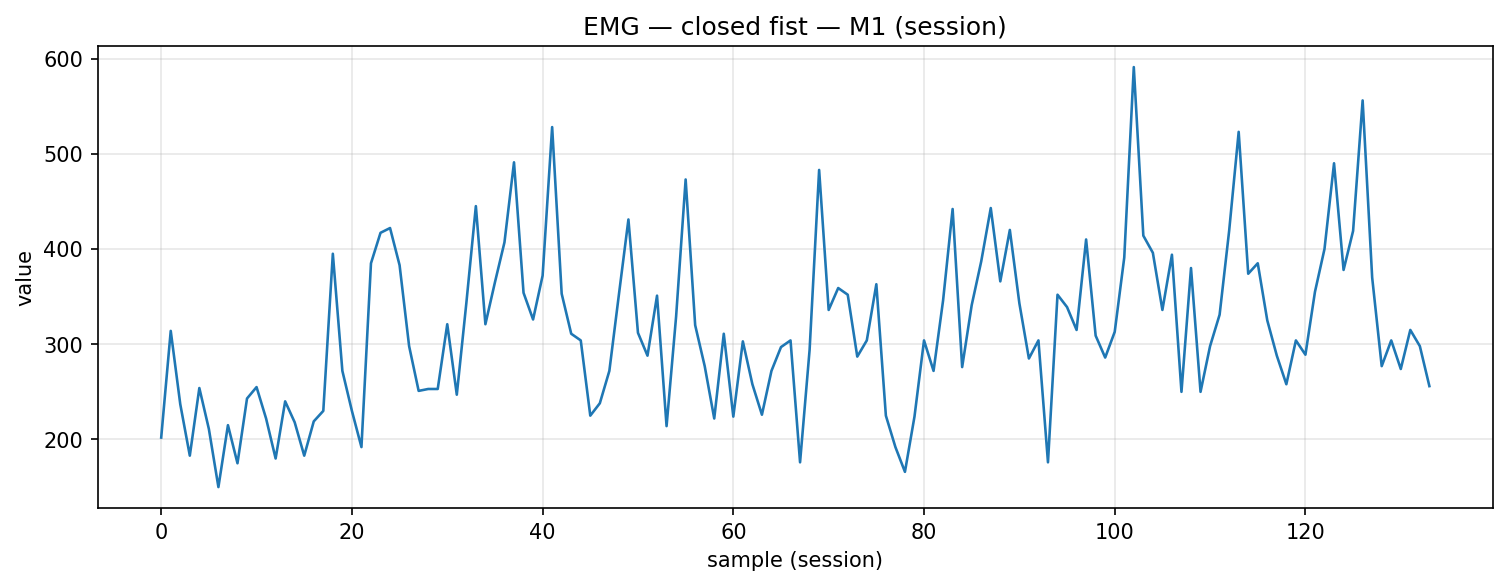

Data behind this chart, as committed beside it:
timestamp, device, address, char_uuid, label, col_index, value, payload_ascii, payload_hex
2025-12-04T15:00:57.046, MyoWareSensor1, 88:13:BF:14:F7:1E, f3a56edf-8f1e-4533-93bf-5601b2e91308, closed_fist, 1, 202.0, 202, 3230322e3030
2025-12-04T15:00:57.084, MyoWareSensor1, 88:13:BF:14:F7:1E, f3a56edf-8f1e-4533-93bf-5601b2e91308, closed_fist, 1, 314.0, 314, 3331342e3030
2025-12-04T15:00:57.167, MyoWareSensor1, 88:13:BF:14:F7:1E, f3a56edf-8f1e-4533-93bf-5601b2e91308, closed_fist, 1, 237.0, 237, 3233372e3030
2025-12-04T15:00:57.215, MyoWareSensor1, 88:13:BF:14:F7:1E, f3a56edf-8f1e-4533-93bf-5601b2e91308, closed_fist, 1, 183.0, 183, 3138332e3030
2025-12-04T15:00:57.255, MyoWareSensor1, 88:13:BF:14:F7:1E, f3a56edf-8f1e-4533-93bf-5601b2e91308, closed_fist, 1, 254.0, 254, 3235342e3030
2025-12-04T15:00:57.311, MyoWareSensor1, 88:13:BF:14:F7:1E, f3a56edf-8f1e-4533-93bf-5601b2e91308, closed_fist, 1, 211.0, 211, 3231312e3030
2025-12-04T15:00:57.342, MyoWareSensor1, 88:13:BF:14:F7:1E, f3a56edf-8f1e-4533-93bf-5601b2e91308, closed_fist, 1, 150.0, 150, 3135302e3030
2025-12-04T15:00:57.374, MyoWareSensor1, 88:13:BF:14:F7:1E, f3a56edf-8f1e-4533-93bf-5601b2e91308, closed_fist, 1, 215.0, 215, 3231352e3030
2025-12-04T15:00:57.437, MyoWareSensor1, 88:13:BF:14:F7:1E, f3a56edf-8f1e-4533-93bf-5601b2e91308, closed_fist, 1, 175.0, 175, 3137352e3030
2025-12-04T15:00:57.470, MyoWareSensor1, 88:13:BF:14:F7:1E, f3a56edf-8f1e-4533-93bf-5601b2e91308, closed_fist, 1, 243.0, 243, 3234332e3030
2025-12-04T15:00:57.519, MyoWareSensor1, 88:13:BF:14:F7:1E, f3a56edf-8f1e-4533-93bf-5601b2e91308, closed_fist, 1, 255.0, 255, 3235352e3030
2025-12-04T15:00:57.567, MyoWareSensor1, 88:13:BF:14:F7:1E, f3a56edf-8f1e-4533-93bf-5601b2e91308, closed_fist, 1, 222.0, 222, 3232322e3030
2025-12-04T15:00:57.608, MyoWareSensor1, 88:13:BF:14:F7:1E, f3a56edf-8f1e-4533-93bf-5601b2e91308, closed_fist, 1, 180.0, 180, 3138302e3030
2025-12-04T15:00:57.649, MyoWareSensor1, 88:13:BF:14:F7:1E, f3a56edf-8f1e-4533-93bf-5601b2e91308, closed_fist, 1, 240.0, 240, 3234302e3030
2025-12-04T15:00:57.694, MyoWareSensor1, 88:13:BF:14:F7:1E, f3a56edf-8f1e-4533-93bf-5601b2e91308, closed_fist, 1, 218.0, 218, 3231382e3030
2025-12-04T15:00:57.736, MyoWareSensor1, 88:13:BF:14:F7:1E, f3a56edf-8f1e-4533-93bf-5601b2e91308, closed_fist, 1, 183.0, 183, 3138332e3030
2025-12-04T15:00:57.779, MyoWareSensor1, 88:13:BF:14:F7:1E, f3a56edf-8f1e-4533-93bf-5601b2e91308, closed_fist, 1, 219.0, 219, 3231392e3030
2025-12-04T15:00:57.822, MyoWareSensor1, 88:13:BF:14:F7:1E, f3a56edf-8f1e-4533-93bf-5601b2e91308, closed_fist, 1, 230.0, 230, 3233302e3030
2025-12-04T15:00:57.870, MyoWareSensor1, 88:13:BF:14:F7:1E, f3a56edf-8f1e-4533-93bf-5601b2e91308, closed_fist, 1, 395.0, 395, 3339352e3030
2025-12-04T15:00:57.912, MyoWareSensor1, 88:13:BF:14:F7:1E, f3a56edf-8f1e-4533-93bf-5601b2e91308, closed_fist, 1, 272.0, 272, 3237322e3030
2025-12-04T15:00:57.956, MyoWareSensor1, 88:13:BF:14:F7:1E, f3a56edf-8f1e-4533-93bf-5601b2e91308, closed_fist, 1, 230.0, 230, 3233302e3030
2025-12-04T15:00:57.998, MyoWareSensor1, 88:13:BF:14:F7:1E, f3a56edf-8f1e-4533-93bf-5601b2e91308, closed_fist, 1, 192.0, 192, 3139322e3030
2025-12-04T15:00:58.045, MyoWareSensor1, 88:13:BF:14:F7:1E, f3a56edf-8f1e-4533-93bf-5601b2e91308, closed_fist, 1, 385.0, 385, 3338352e3030
2025-12-04T15:00:58.094, MyoWareSensor1, 88:13:BF:14:F7:1E, f3a56edf-8f1e-4533-93bf-5601b2e91308, closed_fist, 1, 417.0, 417, 3431372e3030
2025-12-04T15:00:58.131, MyoWareSensor1, 88:13:BF:14:F7:1E, f3a56edf-8f1e-4533-93bf-5601b2e91308, closed_fist, 1, 422.0, 422, 3432322e3030
2025-12-04T15:00:58.173, MyoWareSensor1, 88:13:BF:14:F7:1E, f3a56edf-8f1e-4533-93bf-5601b2e91308, closed_fist, 1, 383.0, 383, 3338332e3030
2025-12-04T15:00:58.219, MyoWareSensor1, 88:13:BF:14:F7:1E, f3a56edf-8f1e-4533-93bf-5601b2e91308, closed_fist, 1, 298.0, 298, 3239382e3030
2025-12-04T15:00:58.258, MyoWareSensor1, 88:13:BF:14:F7:1E, f3a56edf-8f1e-4533-93bf-5601b2e91308, closed_fist, 1, 251.0, 251, 3235312e3030
2025-12-04T15:00:58.311, MyoWareSensor1, 88:13:BF:14:F7:1E, f3a56edf-8f1e-4533-93bf-5601b2e91308, closed_fist, 1, 253.0, 253, 3235332e3030
2025-12-04T15:00:58.355, MyoWareSensor1, 88:13:BF:14:F7:1E, f3a56edf-8f1e-4533-93bf-5601b2e91308, closed_fist, 1, 253.0, 253, 3235332e3030
2025-12-04T15:00:58.392, MyoWareSensor1, 88:13:BF:14:F7:1E, f3a56edf-8f1e-4533-93bf-5601b2e91308, closed_fist, 1, 321.0, 321, 3332312e3030
2025-12-04T15:00:58.440, MyoWareSensor1, 88:13:BF:14:F7:1E, f3a56edf-8f1e-4533-93bf-5601b2e91308, closed_fist, 1, 247.0, 247, 3234372e3030
2025-12-04T15:00:58.483, MyoWareSensor1, 88:13:BF:14:F7:1E, f3a56edf-8f1e-4533-93bf-5601b2e91308, closed_fist, 1, 343.0, 343, 3334332e3030
2025-12-04T15:00:58.519, MyoWareSensor1, 88:13:BF:14:F7:1E, f3a56edf-8f1e-4533-93bf-5601b2e91308, closed_fist, 1, 445.0, 445, 3434352e3030
2025-12-04T15:00:58.568, MyoWareSensor1, 88:13:BF:14:F7:1E, f3a56edf-8f1e-4533-93bf-5601b2e91308, closed_fist, 1, 321.0, 321, 3332312e3030
2025-12-04T15:00:58.613, MyoWareSensor1, 88:13:BF:14:F7:1E, f3a56edf-8f1e-4533-93bf-5601b2e91308, closed_fist, 1, 365.0, 365, 3336352e3030
2025-12-04T15:00:58.653, MyoWareSensor1, 88:13:BF:14:F7:1E, f3a56edf-8f1e-4533-93bf-5601b2e91308, closed_fist, 1, 407.0, 407, 3430372e3030
2025-12-04T15:00:58.706, MyoWareSensor1, 88:13:BF:14:F7:1E, f3a56edf-8f1e-4533-93bf-5601b2e91308, closed_fist, 1, 491.0, 491, 3439312e3030
2025-12-04T15:00:58.787, MyoWareSensor1, 88:13:BF:14:F7:1E, f3a56edf-8f1e-4533-93bf-5601b2e91308, closed_fist, 1, 354.0, 354, 3335342e3030
2025-12-04T15:00:58.828, MyoWareSensor1, 88:13:BF:14:F7:1E, f3a56edf-8f1e-4533-93bf-5601b2e91308, closed_fist, 1, 326.0, 326, 3332362e3030
2025-12-04T15:00:58.872, MyoWareSensor1, 88:13:BF:14:F7:1E, f3a56edf-8f1e-4533-93bf-5601b2e91308, closed_fist, 1, 372.0, 372, 3337322e3030
2025-12-04T15:00:58.920, MyoWareSensor1, 88:13:BF:14:F7:1E, f3a56edf-8f1e-4533-93bf-5601b2e91308, closed_fist, 1, 528.0, 528, 3532382e3030
2025-12-04T15:00:58.962, MyoWareSensor1, 88:13:BF:14:F7:1E, f3a56edf-8f1e-4533-93bf-5601b2e91308, closed_fist, 1, 353.0, 353, 3335332e3030
2025-12-04T15:00:58.995, MyoWareSensor1, 88:13:BF:14:F7:1E, f3a56edf-8f1e-4533-93bf-5601b2e91308, closed_fist, 1, 311.0, 311, 3331312e3030
2025-12-04T15:00:59.045, MyoWareSensor1, 88:13:BF:14:F7:1E, f3a56edf-8f1e-4533-93bf-5601b2e91308, closed_fist, 1, 304.0, 304, 3330342e3030
2025-12-04T15:00:59.094, MyoWareSensor1, 88:13:BF:14:F7:1E, f3a56edf-8f1e-4533-93bf-5601b2e91308, closed_fist, 1, 225.0, 225, 3232352e3030
2025-12-04T15:00:59.138, MyoWareSensor1, 88:13:BF:14:F7:1E, f3a56edf-8f1e-4533-93bf-5601b2e91308, closed_fist, 1, 238.0, 238, 3233382e3030
2025-12-04T15:00:59.226, MyoWareSensor1, 88:13:BF:14:F7:1E, f3a56edf-8f1e-4533-93bf-5601b2e91308, closed_fist, 1, 272.0, 272, 3237322e3030
2025-12-04T15:00:59.268, MyoWareSensor1, 88:13:BF:14:F7:1E, f3a56edf-8f1e-4533-93bf-5601b2e91308, closed_fist, 1, 352.0, 352, 3335322e3030
2025-12-04T15:00:59.312, MyoWareSensor1, 88:13:BF:14:F7:1E, f3a56edf-8f1e-4533-93bf-5601b2e91308, closed_fist, 1, 431.0, 431, 3433312e3030
2025-12-04T15:00:59.356, MyoWareSensor1, 88:13:BF:14:F7:1E, f3a56edf-8f1e-4533-93bf-5601b2e91308, closed_fist, 1, 312.0, 312, 3331322e3030
2025-12-04T15:00:59.402, MyoWareSensor1, 88:13:BF:14:F7:1E, f3a56edf-8f1e-4533-93bf-5601b2e91308, closed_fist, 1, 288.0, 288, 3238382e3030
2025-12-04T15:00:59.444, MyoWareSensor1, 88:13:BF:14:F7:1E, f3a56edf-8f1e-4533-93bf-5601b2e91308, closed_fist, 1, 351.0, 351, 3335312e3030
2025-12-04T15:00:59.487, MyoWareSensor1, 88:13:BF:14:F7:1E, f3a56edf-8f1e-4533-93bf-5601b2e91308, closed_fist, 1, 214.0, 214, 3231342e3030
2025-12-04T15:00:59.532, MyoWareSensor1, 88:13:BF:14:F7:1E, f3a56edf-8f1e-4533-93bf-5601b2e91308, closed_fist, 1, 329.0, 329, 3332392e3030
2025-12-04T15:00:59.575, MyoWareSensor1, 88:13:BF:14:F7:1E, f3a56edf-8f1e-4533-93bf-5601b2e91308, closed_fist, 1, 473.0, 473, 3437332e3030
2025-12-04T15:00:59.619, MyoWareSensor1, 88:13:BF:14:F7:1E, f3a56edf-8f1e-4533-93bf-5601b2e91308, closed_fist, 1, 320.0, 320, 3332302e3030
2025-12-04T15:00:59.662, MyoWareSensor1, 88:13:BF:14:F7:1E, f3a56edf-8f1e-4533-93bf-5601b2e91308, closed_fist, 1, 277.0, 277, 3237372e3030
2025-12-04T15:00:59.709, MyoWareSensor1, 88:13:BF:14:F7:1E, f3a56edf-8f1e-4533-93bf-5601b2e91308, closed_fist, 1, 222.0, 222, 3232322e3030
2025-12-04T15:00:59.749, MyoWareSensor1, 88:13:BF:14:F7:1E, f3a56edf-8f1e-4533-93bf-5601b2e91308, closed_fist, 1, 311.0, 311, 3331312e3030
... 74 more rows
